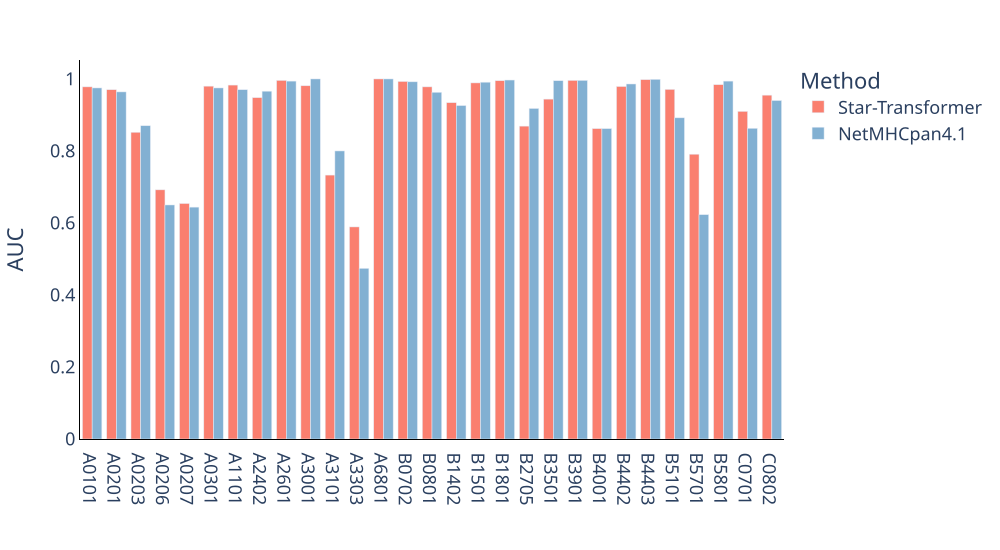

Source data for this figure (header and first rows):
MHC, AUC, Method
A0101, 0.978, Star-Transformer
A0201, 0.97, Star-Transformer
A0203, 0.852, Star-Transformer
A0206, 0.692, Star-Transformer
A0207, 0.654, Star-Transformer
A0301, 0.98, Star-Transformer
A1101, 0.983, Star-Transformer
A2402, 0.948, Star-Transformer
A2601, 0.996, Star-Transformer
A3001, 0.981, Star-Transformer
A3101, 0.733, Star-Transformer
A3303, 0.589, Star-Transformer
A6801, 1, Star-Transformer
B0702, 0.993, Star-Transformer
B0801, 0.978, Star-Transformer
B1402, 0.934, Star-Transformer
B1501, 0.989, Star-Transformer
B1801, 0.995, Star-Transformer
B2705, 0.869, Star-Transformer
B3501, 0.944, Star-Transformer
B3901, 0.996, Star-Transformer
B4001, 0.862, Star-Transformer
B4402, 0.979, Star-Transformer
B4403, 0.998, Star-Transformer
B5101, 0.971, Star-Transformer
B5701, 0.791, Star-Transformer
B5801, 0.984, Star-Transformer
C0701, 0.91, Star-Transformer
C0802, 0.955, Star-Transformer
A0101, 0.975, NetMHCpan4.1
A0201, 0.964, NetMHCpan4.1
A0203, 0.87, NetMHCpan4.1
A0206, 0.65, NetMHCpan4.1
A0207, 0.644, NetMHCpan4.1
A0301, 0.975, NetMHCpan4.1
A1101, 0.97, NetMHCpan4.1
A2402, 0.966, NetMHCpan4.1
A2601, 0.994, NetMHCpan4.1
A3001, 1, NetMHCpan4.1
A3101, 0.8, NetMHCpan4.1
A3303, 0.474, NetMHCpan4.1
A6801, 1, NetMHCpan4.1
B0702, 0.992, NetMHCpan4.1
B0801, 0.963, NetMHCpan4.1
B1402, 0.926, NetMHCpan4.1
B1501, 0.991, NetMHCpan4.1
B1801, 0.997, NetMHCpan4.1
B2705, 0.918, NetMHCpan4.1
B3501, 0.995, NetMHCpan4.1
B3901, 0.996, NetMHCpan4.1
B4001, 0.862, NetMHCpan4.1
B4402, 0.986, NetMHCpan4.1
B4403, 0.999, NetMHCpan4.1
B5101, 0.892, NetMHCpan4.1
B5701, 0.623, NetMHCpan4.1
B5801, 0.994, NetMHCpan4.1
C0701, 0.863, NetMHCpan4.1
C0802, 0.94, NetMHCpan4.1
